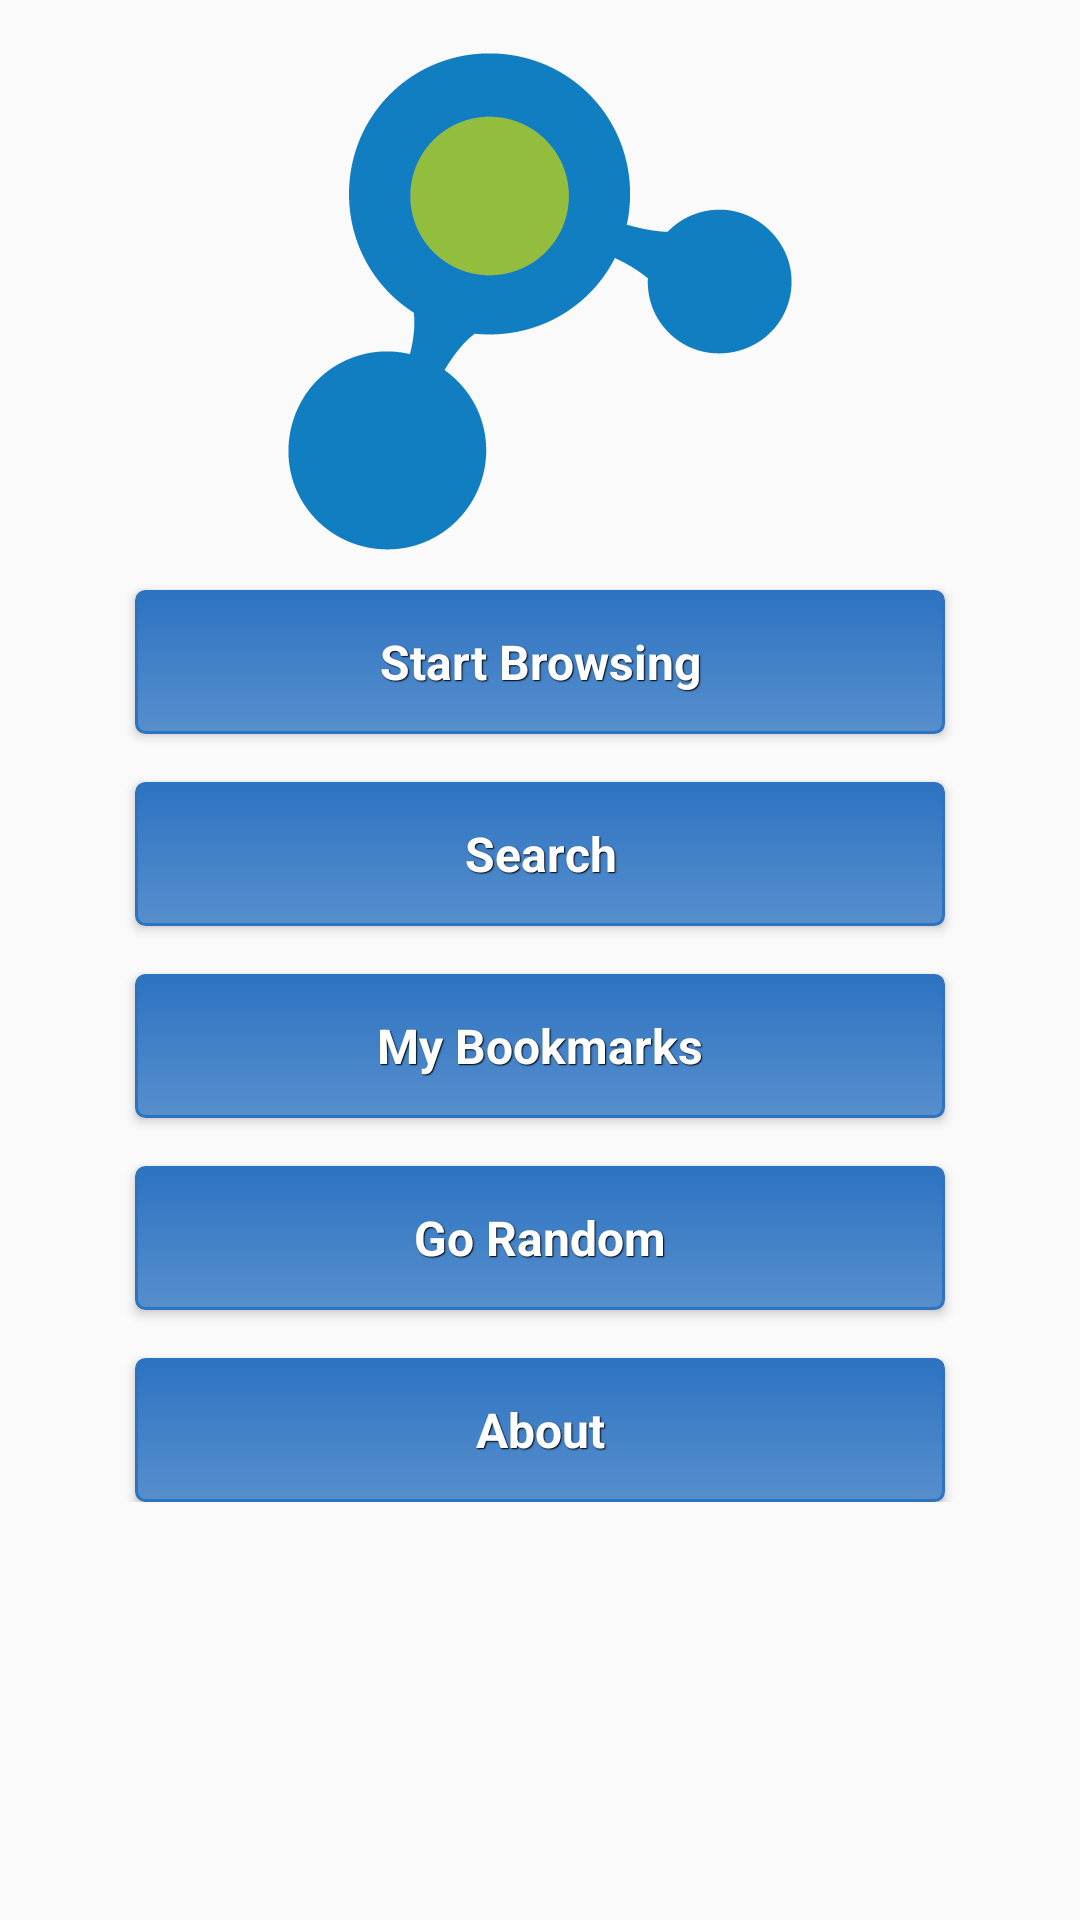

Reconstruct the res/layout file that produces this screen, plus the resources it refers to.
<!-- AndroidManifest.xml: application theme AppTheme -->
<!-- res/layout/activity_main_screen.xml -->
<RelativeLayout xmlns:android="http://schemas.android.com/apk/res/android"
    xmlns:tools="http://schemas.android.com/tools"
    android:layout_width="match_parent"
    android:layout_height="match_parent"
    android:paddingLeft="@dimen/activity_horizontal_margin"
    android:paddingRight="@dimen/activity_horizontal_margin"
    android:paddingTop="@dimen/activity_vertical_margin"
    android:paddingBottom="@dimen/activity_vertical_margin"
    tools:context="com.itspirits.LifeEncyclopediaAdv.lifeencyclopedia.activities.MainScreenActivity">
    <ScrollView
        android:layout_width="match_parent"
        android:layout_height="match_parent"
        android:id="@+id/scrollView"
        android:layout_alignParentTop="true"
        android:layout_centerHorizontal="true" >
            <LinearLayout
                android:layout_width="match_parent"
                android:layout_height="match_parent">
                <RelativeLayout
                    android:layout_width="match_parent"
                    android:layout_height="match_parent">


                    <Button
                        android:id="@+id/btnBrowse"
                        android:layout_width="wrap_content"
                        android:layout_height="wrap_content"
                        android:layout_below="@+id/imageView"
                        android:layout_centerHorizontal="true"
                        android:layout_marginTop="10dp"
                        style="@style/btnStyleBlue"
                        android:background="@drawable/main_screen_button"
                        android:text="Start Browsing" />


                    <Button
                        android:id="@+id/btnSearch"
                        android:layout_alignLeft="@+id/btnBrowse"
                        android:layout_below="@+id/btnBrowse"
                        android:layout_marginTop="@dimen/main_screen_button_distance"
                        style="@style/btnStyleBlue"
                        android:background="@drawable/main_screen_button"
                        android:layout_width="wrap_content"
                        android:layout_height="wrap_content"
                        android:text="Search" />

                    <Button

                        android:id="@+id/btnBookmark"
                        android:layout_width="wrap_content"
                        android:layout_height="wrap_content"
                        android:text="My Bookmarks"
                        style="@style/btnStyleBlue"
                        android:layout_alignLeft="@+id/btnSearch"
                        android:layout_below="@+id/btnSearch"
                        android:layout_marginTop="@dimen/main_screen_button_distance"
                        android:background="@drawable/main_screen_button"/>

                    <Button
                        android:id="@+id/btnGoRandom"
                        android:text="Go Random"
                        style="@style/btnStyleBlue"
                        android:layout_width="wrap_content"
                        android:layout_height="wrap_content"
                        android:layout_alignLeft="@+id/btnBookmark"
                        android:layout_below="@+id/btnBookmark"
                        android:layout_marginTop="@dimen/main_screen_button_distance"
                        android:background="@drawable/main_screen_button"/>

                    <Button
                        android:id="@+id/btnAbout"
                        android:layout_width="wrap_content"
                        android:layout_height="wrap_content"
                        android:text="About"
                        style="@style/btnStyleBlue"
                        android:layout_alignLeft="@+id/btnGoRandom"
                        android:layout_below="@+id/btnGoRandom"
                        android:layout_marginTop="@dimen/main_screen_button_distance"
                        android:background="@drawable/main_screen_button" />

                    <ImageView
                        android:layout_width="wrap_content"
                        android:layout_height="wrap_content"
                        android:id="@+id/imageView"
                        android:src="@drawable/main_screen_logo"
                        android:layout_alignParentTop="true"
                        android:layout_centerHorizontal="true" />
                    </RelativeLayout>
            </LinearLayout>
        </ScrollView>
</RelativeLayout>
<!-- resources referenced by this layout -->
<resources>
  <dimen name="activity_horizontal_margin">16dp</dimen>
  <dimen name="activity_vertical_margin">16dp</dimen>
  <dimen name="main_screen_button_distance">16dp</dimen>
  <!-- drawable main_screen_button (drawable) -->
  <?xml version="1.0" encoding="utf-8"?>
  <selector xmlns:android="http://schemas.android.com/apk/res/android" >
      <item android:state_pressed="true" >
           <shape android:shape="rectangle"  >
               <corners android:radius="3dip" />
               <stroke android:width="1dip" android:color="#93C12D" />
               <gradient  android:angle="-90"  android:startColor="#93C12D" android:endColor="#A9CD57"  />            
           </shape>
       </item>
      <item android:state_focused="true">
           <shape android:shape="rectangle"  >
               <corners android:radius="3dip" />
               <stroke android:width="1dip" android:color="#c53e2b" />
               <solid  android:color="#e0341e"/>       
           </shape>
       </item>  
      <item >
          <shape android:shape="rectangle"  >
               <corners android:radius="3dip" />
               <stroke android:width="1dip" android:color="#2D73C1" />
               <gradient  android:angle="-90"  android:startColor="#2D73C1" android:endColor="#578FCD" />            
           </shape>
       </item>
  </selector>
  <!-- drawable main_screen_logo: png bitmap (drawable-xxhdpi, 10777 bytes) -->
  <style name="btnStyleBlue" parent="@android:style/Widget.Button">
          <item name="android:textSize">16sp</item>
          <item name="android:width">270dp</item>
          <item name="android:textStyle">bold</item>
          <item name="android:textColor">#FFFFFF</item>
          <item name="android:gravity">center</item>
          <item name="android:shadowColor">#000000</item>
          <item name="android:shadowDx">1</item>
          <item name="android:shadowDy">1</item>
          <item name="android:shadowRadius">0.6</item>
          <item name="android:padding">10dip</item>
      </style>
  <style name="AppTheme" parent="Theme.AppCompat.Light.DarkActionBar">
          
      </style>
</resources>
